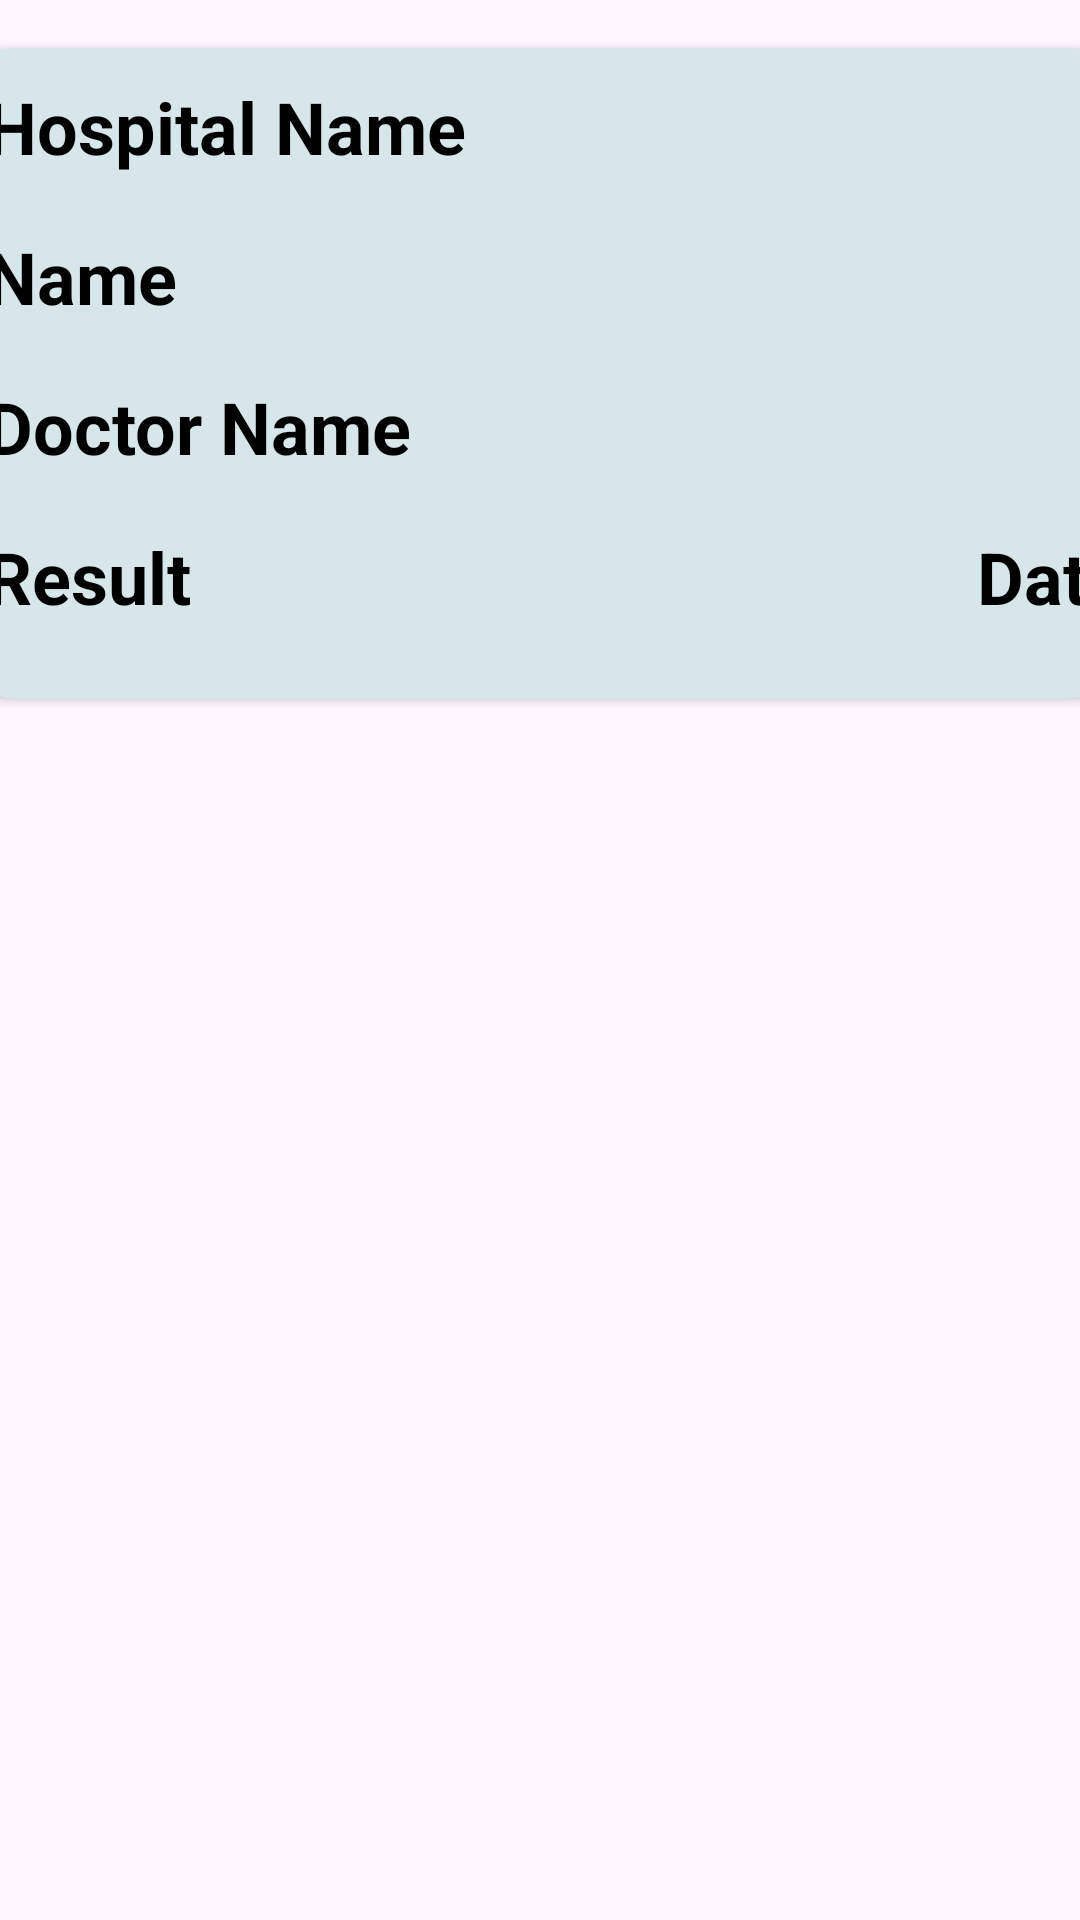

The Android layout XML behind this screen, and the referenced resources:
<!-- AndroidManifest.xml: application theme Theme.MediCare -->
<!-- res/layout/user_lab_items.xml -->
<?xml version="1.0" encoding="utf-8"?>
<androidx.constraintlayout.widget.ConstraintLayout xmlns:android="http://schemas.android.com/apk/res/android"
    xmlns:app="http://schemas.android.com/apk/res-auto"
    xmlns:tools="http://schemas.android.com/tools"
    android:layout_width="match_parent"
    android:layout_height="240dp">

    <androidx.cardview.widget.CardView
        android:layout_width="390dp"
        android:layout_height="217dp"
        android:layout_marginStart="16dp"
        android:layout_marginTop="16dp"
        android:layout_marginEnd="16dp"
        android:backgroundTint="#D7E6E8"
        app:cardCornerRadius="20dp"
        app:layout_constraintEnd_toEndOf="parent"
        app:layout_constraintStart_toStartOf="parent"
        app:layout_constraintTop_toTopOf="parent">

        <LinearLayout
            android:layout_width="match_parent"
            android:layout_height="match_parent"
            android:orientation="vertical">

            <TextView
                android:id="@+id/txt_hospital"
                android:layout_width="match_parent"
                android:layout_height="50dp"
                android:paddingLeft="10dp"
                android:paddingTop="10dp"
                android:text="Hospital Name"
                android:textColor="@color/black"
                android:textSize="24sp"
                android:textStyle="bold" />

            <TextView
                android:id="@+id/txt_name"
                android:layout_width="match_parent"
                android:layout_height="50dp"
                android:paddingLeft="10dp"
                android:paddingTop="10dp"
                android:text="Name"
                android:textColor="@color/black"
                android:textSize="24sp"
                android:textStyle="bold" />

            <TextView
                android:id="@+id/txt_doctor"
                android:layout_width="match_parent"
                android:layout_height="50dp"
                android:paddingLeft="10dp"
                android:paddingTop="10dp"
                android:text="Doctor Name"
                android:textColor="@color/black"
                android:textSize="24sp"
                android:textStyle="bold" />

            <LinearLayout
                android:layout_width="match_parent"
                android:layout_height="57dp"
                android:orientation="horizontal">

                <TextView
                    android:id="@+id/txt_result"
                    android:layout_width="200dp"
                    android:layout_height="50dp"
                    android:paddingLeft="10dp"
                    android:paddingTop="10dp"
                    android:text="Result"
                    android:textColor="@color/black"
                    android:textSize="24sp"
                    android:textStyle="bold" />

                <TextView
                    android:id="@+id/txt_date"
                    android:layout_width="200dp"
                    android:layout_height="50dp"
                    android:paddingTop="10dp"
                    android:paddingEnd="10dp"
                    android:text="Date"
                    android:textAlignment="viewEnd"
                    android:textColor="@color/black"
                    android:textSize="24sp"
                    android:textStyle="bold" />
            </LinearLayout>
        </LinearLayout>
    </androidx.cardview.widget.CardView>

</androidx.constraintlayout.widget.ConstraintLayout>
<!-- resources referenced by this layout -->
<resources>
  <color name="black">#FF000000</color>
  <style name="Theme.MediCare" parent="Base.Theme.MediCare" />
  <style name="Base.Theme.MediCare" parent="Theme.Material3.DayNight.NoActionBar">
      <item name="colorPrimary">#090C25</item>
      </style>
</resources>
